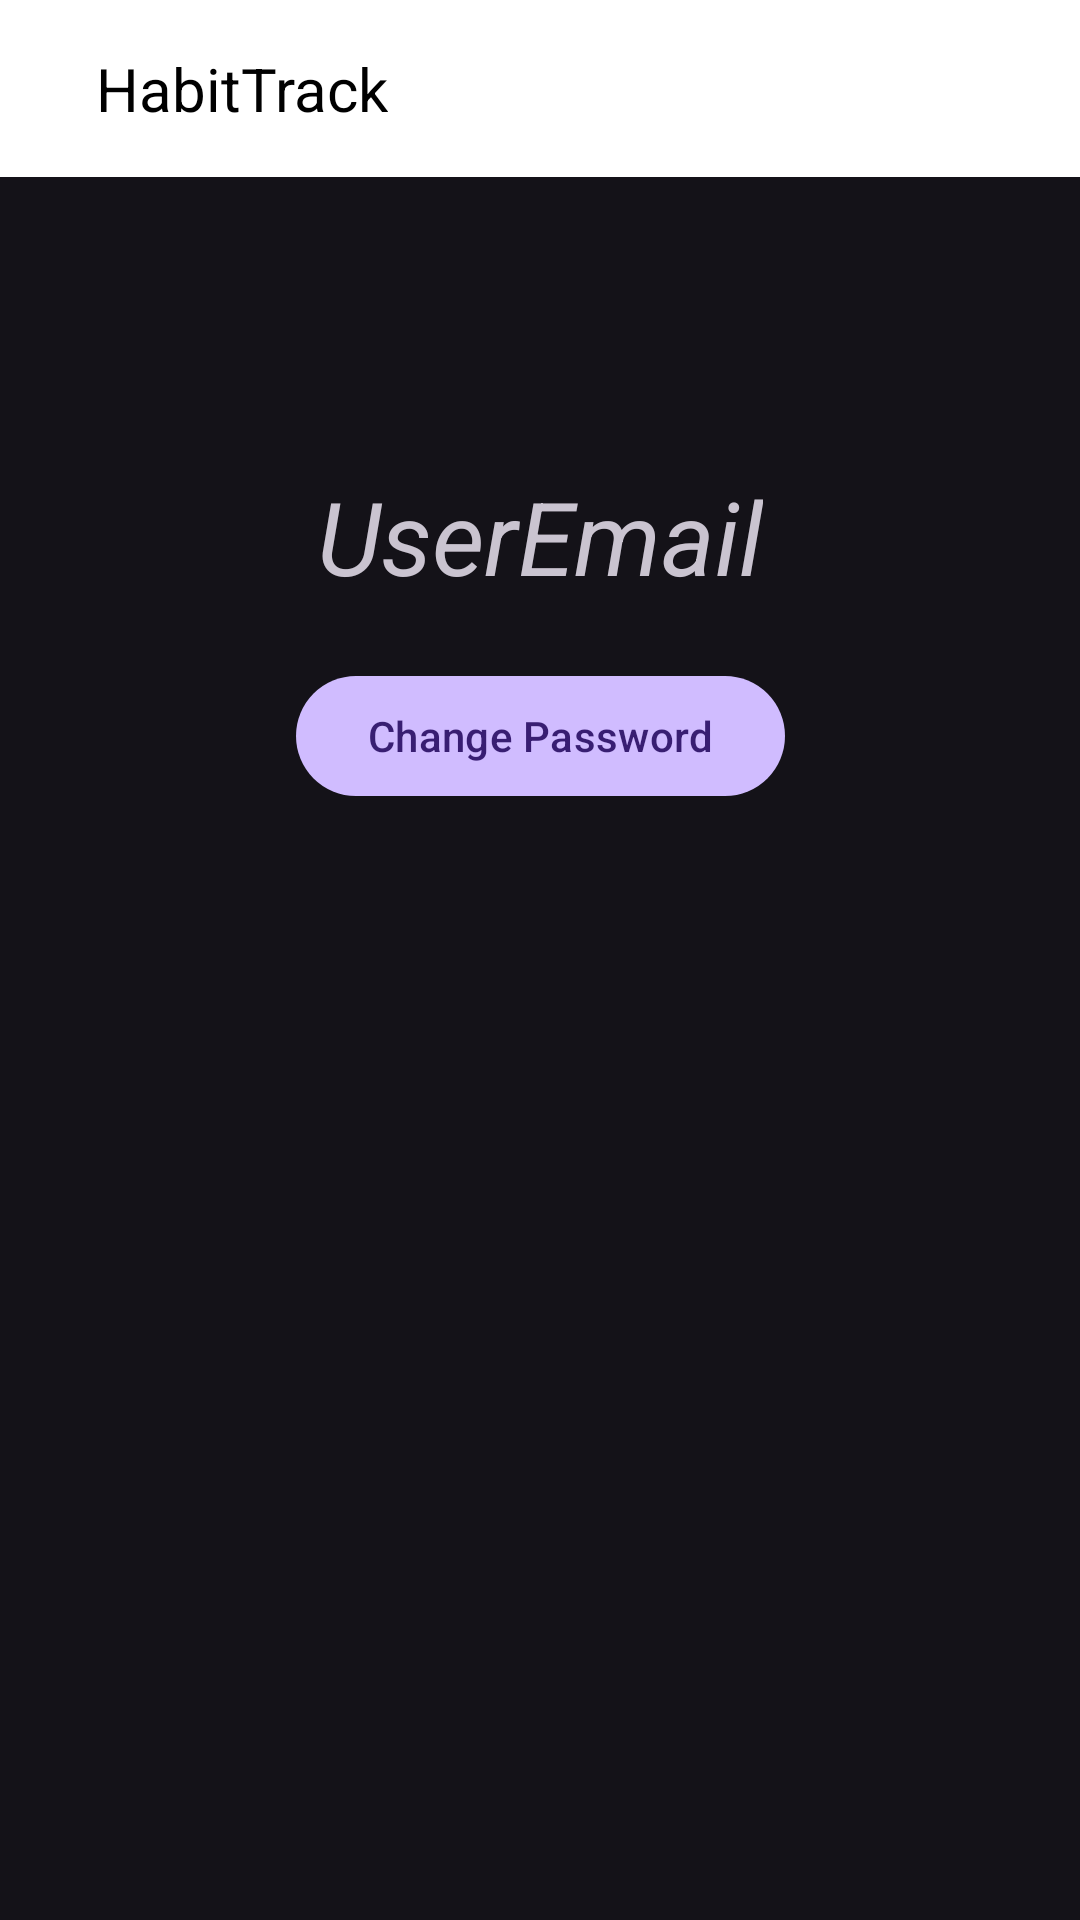

Produce the Android XML layout that renders to this screen, including the resource entries it uses.
<!-- AndroidManifest.xml: application theme Theme.Material3.Dark -->
<!-- res/layout/activity_settings.xml -->
<?xml version="1.0" encoding="utf-8"?>
<androidx.constraintlayout.widget.ConstraintLayout xmlns:android="http://schemas.android.com/apk/res/android"
    xmlns:app="http://schemas.android.com/apk/res-auto"
    xmlns:tools="http://schemas.android.com/tools"
    android:id="@+id/main"
    android:layout_width="match_parent"
    android:layout_height="match_parent"
    tools:context=".SettingsActivity">

    <include layout="@layout/toolbar" />


    <androidx.constraintlayout.widget.ConstraintLayout
        android:layout_width="match_parent"
        android:layout_height="match_parent"
        android:layout_marginTop="56dp"
        app:layout_constraintTop_toTopOf="parent"
        tools:layout_editor_absoluteX="1dp">

        <TextView
            android:id="@+id/user_details_settings"
            android:layout_width="wrap_content"
            android:layout_height="wrap_content"
            android:text="UserEmail"
            android:layout_marginTop="100dp"
            android:textStyle="italic"
            android:textSize="34sp"
            app:layout_constraintEnd_toEndOf="parent"
            app:layout_constraintStart_toStartOf="parent"
            app:layout_constraintTop_toTopOf="parent" />

        <Button
            android:id="@+id/settings_changePwButton"
            android:layout_width="wrap_content"
            android:layout_height="wrap_content"
            android:text="Change Password"
            android:layout_marginTop="20dp"
            app:layout_constraintEnd_toEndOf="parent"
            app:layout_constraintStart_toStartOf="parent"
            app:layout_constraintTop_toBottomOf="@+id/user_details_settings" />

        <ProgressBar
            android:id="@+id/progressBarChange"
            android:layout_width="wrap_content"
            android:layout_height="wrap_content"
            android:layout_marginBottom="835dp"
            android:visibility="gone"
            app:layout_constraintBottom_toBottomOf="parent"
            app:layout_constraintStart_toStartOf="parent" />
    </androidx.constraintlayout.widget.ConstraintLayout>

</androidx.constraintlayout.widget.ConstraintLayout>
<!-- res/layout/toolbar.xml (included above) -->
<?xml version="1.0" encoding="utf-8"?>
<RelativeLayout xmlns:android="http://schemas.android.com/apk/res/android"
             android:layout_width="match_parent"
             android:layout_height="wrap_content"
            android:background="@android:color/white">
    <RelativeLayout
        android:layout_width="match_parent"
        android:layout_height="wrap_content"
        android:padding="16dp">
        <ImageView
            android:layout_width="wrap_content"
            android:layout_height="wrap_content"
            android:id="@+id/back_icon"
            android:src="@drawable/baseline_keyboard_arrow_left_24"
            />
        <TextView
            android:layout_width="wrap_content"
            android:layout_height="wrap_content"
            android:layout_marginStart="16dp"
            android:layout_toEndOf="@id/back_icon"
            android:textColor="@color/black"
            android:textSize="20sp"
            android:text="HabitTrack"/>
        <ImageView
            android:layout_width="wrap_content"
            android:layout_height="wrap_content"
            android:layout_alignParentEnd="true"
            android:id="@+id/menu_icon"
            android:src="@drawable/outline_align_horizontal_right_24"/>
</RelativeLayout>
</RelativeLayout>
<!-- resources referenced by this layout -->
<resources>

  <!-- not gathered from this repository: default colours our renderer supplied (Android Studio template values) -->
  <color name="black">#FF000000</color>
</resources>
